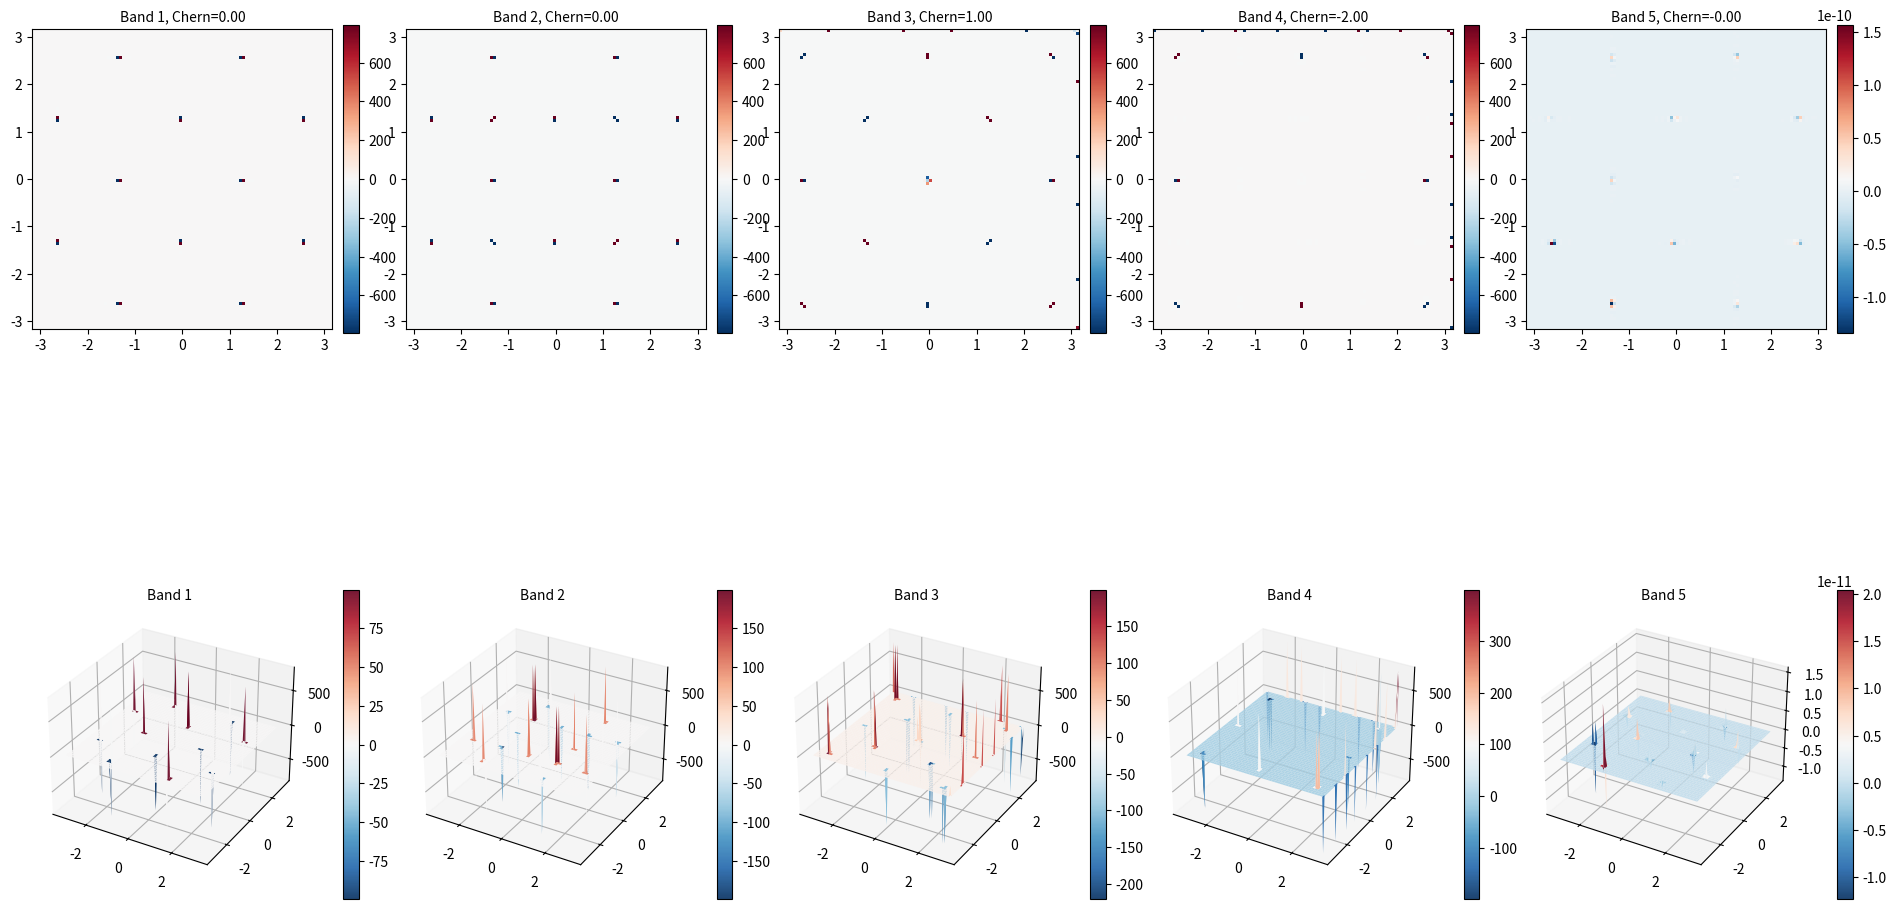

This figure's Python source:
import numpy as np
import matplotlib.pyplot as plt

# 参数设置
a = np.sqrt(2) + 1  # 大正方形边长
b = 1  # 小正方形边长
c = (a - b) / np.sqrt(2)  # 对角线键长
t = 1  # 小正方形内跃迁
t_prime = 1  # 中心原子到小正方形原子的跃迁
pi = np.pi


def hamiltonian(kx, ky):
    k_vec = np.array([kx, ky])

    # 最近邻矢量
    d12 = np.array([(a - b) / 2, (a - b) / 2])
    d13 = np.array([- (a - b) / 2, (a - b) / 2])
    d14 = np.array([- (a - b) / 2, - (a - b) / 2])
    d15 = np.array([(a - b) / 2, - (a - b) / 2])
    d23 = np.array([b, 0])
    d25 = np.array([0, b])
    d34 = np.array([0, b])
    d45 = np.array([- b, 0])

    # 跃迁项
    h12 = np.exp(1j * np.dot(d12, k_vec))
    h13 = np.exp(1j * np.dot(d13, k_vec))
    h14 = np.exp(1j * np.dot(d14, k_vec))
    h15 = np.exp(1j * np.dot(d15, k_vec))
    h23 = np.exp(1j * np.dot(d23, k_vec))
    h25 = np.exp(1j * np.dot(d25, k_vec))
    h34 = np.exp(1j * np.dot(d34, k_vec))
    h45 = np.exp(1j * np.dot(d45, k_vec))

    # Hamiltonian matrix
    H = np.array([
        [0, t_prime * h12, t_prime * h13, t_prime * h14, t_prime * h15],
        [t_prime * np.conj(h12), 0, t * h23, 0, t * h25],
        [t_prime * np.conj(h13), t * np.conj(h23), 0, t * h34, 0],
        [t_prime * np.conj(h14), 0, t * np.conj(h34), 0, t * h45],
        [t_prime * np.conj(h15), t * np.conj(h25), 0, t * np.conj(h45), 0]
    ])

    return H


def calculate(n=100):
    chern_number = np.zeros(5)
    berry_curvature = np.zeros((n, n, 5), dtype=complex)
    delta = 2 * pi / n
    kx = np.linspace(-pi, pi, n)
    ky = np.linspace(-pi, pi, n)
    vector = np.zeros((n, n, 5, 5), dtype=complex)
    for band in range(5):
        for i in range(n):
            for j in range(n):
                H = hamiltonian(kx[i], ky[j])
                eigenvalue, eigenvector = np.linalg.eigh(H)
                vector[i, j, :, band] = eigenvector[:, np.argsort(np.real(eigenvalue))[band]]

    for band in range(5):
        total_flux = 0
        for i in range(n):
            for j in range(n):
                i_next = (i + 1) % n
                j_next = (j + 1) % n
                u00 = vector[i, j, :, band]
                u10 = vector[i_next, j, :, band]
                u11 = vector[i_next, j_next, :, band]
                u01 = vector[i, j_next, :, band]

                l1 = np.vdot(u00, u10)
                l2 = np.vdot(u10, u11)
                l3 = np.vdot(u11, u01)
                l4 = np.vdot(u01, u00)

                product = l1 * l2 * l3 * l4
                flux = np.angle(product)
                total_flux += flux
                berry_curvature[i, j, band] = flux / (delta * delta)
        chern_number[band] = total_flux / (2 * pi)
    return chern_number, berry_curvature, kx, ky


# 计算贝利曲率和陈数
n = 100
chern_number, berry_curvature, kx, ky = calculate(n)
print("Chern numbers:", chern_number)

# 创建kx和ky的网格
KX, KY = np.meshgrid(kx, ky, indexing='ij')

fig = plt.figure(figsize=(20, 12))
axes_2d = []
axes_3d = []

# 创建所有子图
for band in range(5):
    ax_2d = fig.add_subplot(2, 5, band + 1)
    axes_2d.append(ax_2d)

    ax_3d = fig.add_subplot(2, 5, band + 6, projection='3d')
    axes_3d.append(ax_3d)

for band in range(5):
    bc_real = np.real(berry_curvature[:, :, band])

    # --- 二维热图 ---
    im = axes_2d[band].pcolormesh(KX, KY, bc_real.T, cmap='RdBu_r', shading='auto')
    axes_2d[band].set_aspect('equal')
    axes_2d[band].set_title(f'Band {band + 1}, Chern={chern_number[band]:.2f}', fontsize=10)
    fig.colorbar(im, ax=axes_2d[band], shrink=0.6, pad=0.03, aspect=20)  # 紧凑colorbar

    # --- 三维曲面 ---
    surf = axes_3d[band].plot_surface(KX, KY, bc_real, cmap='RdBu_r',
                                      edgecolor='none', alpha=0.9, rstride=2, cstride=2)
    axes_3d[band].set_title(f'Band {band + 1}', fontsize=10)
    fig.colorbar(surf, ax=axes_3d[band], shrink=0.6, pad=0.1, aspect=20)  # 紧凑colorbar

plt.subplots_adjust(
    left=0.05,
    right=0.98,
    bottom=0.05,
    top=0.95,
    wspace=0.02,
    hspace=0.1 )

# plt.savefig('optimized_layout.png', dpi=300, bbox_inches='tight')
plt.show()